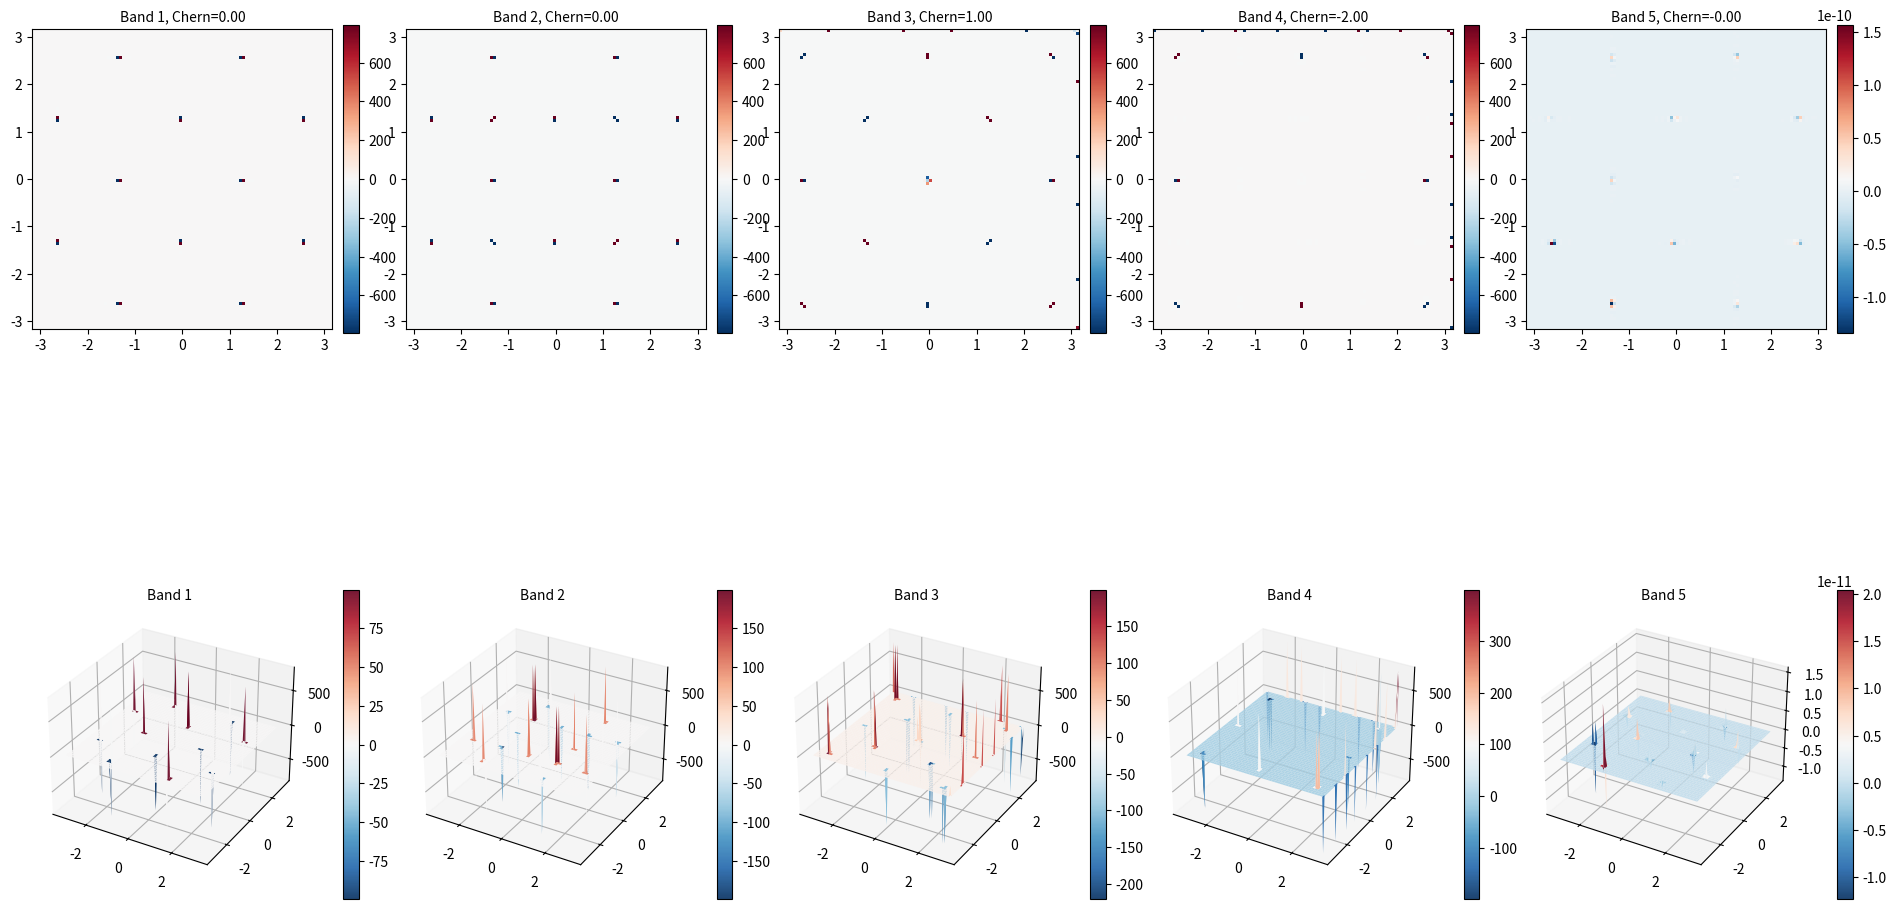

This figure's Python source:
import numpy as np
import matplotlib.pyplot as plt

# 参数设置
a = np.sqrt(2) + 1  # 大正方形边长
b = 1  # 小正方形边长
c = (a - b) / np.sqrt(2)  # 对角线键长
t = 1  # 小正方形内跃迁
t_prime = 1  # 中心原子到小正方形原子的跃迁
pi = np.pi


def hamiltonian(kx, ky):
    k_vec = np.array([kx, ky])

    # 最近邻矢量
    d12 = np.array([(a - b) / 2, (a - b) / 2])
    d13 = np.array([- (a - b) / 2, (a - b) / 2])
    d14 = np.array([- (a - b) / 2, - (a - b) / 2])
    d15 = np.array([(a - b) / 2, - (a - b) / 2])
    d23 = np.array([b, 0])
    d25 = np.array([0, b])
    d34 = np.array([0, b])
    d45 = np.array([- b, 0])

    # 跃迁项
    h12 = np.exp(1j * np.dot(d12, k_vec))
    h13 = np.exp(1j * np.dot(d13, k_vec))
    h14 = np.exp(1j * np.dot(d14, k_vec))
    h15 = np.exp(1j * np.dot(d15, k_vec))
    h23 = np.exp(1j * np.dot(d23, k_vec))
    h25 = np.exp(1j * np.dot(d25, k_vec))
    h34 = np.exp(1j * np.dot(d34, k_vec))
    h45 = np.exp(1j * np.dot(d45, k_vec))

    # Hamiltonian matrix
    H = np.array([
        [0, t_prime * h12, t_prime * h13, t_prime * h14, t_prime * h15],
        [t_prime * np.conj(h12), 0, t * h23, 0, t * h25],
        [t_prime * np.conj(h13), t * np.conj(h23), 0, t * h34, 0],
        [t_prime * np.conj(h14), 0, t * np.conj(h34), 0, t * h45],
        [t_prime * np.conj(h15), t * np.conj(h25), 0, t * np.conj(h45), 0]
    ])

    return H


def calculate(n=100):
    chern_number = np.zeros(5)
    berry_curvature = np.zeros((n, n, 5), dtype=complex)
    delta = 2 * pi / n
    kx = np.linspace(-pi, pi, n)
    ky = np.linspace(-pi, pi, n)
    vector = np.zeros((n, n, 5, 5), dtype=complex)
    for band in range(5):
        for i in range(n):
            for j in range(n):
                H = hamiltonian(kx[i], ky[j])
                eigenvalue, eigenvector = np.linalg.eigh(H)
                vector[i, j, :, band] = eigenvector[:, np.argsort(np.real(eigenvalue))[band]]

    for band in range(5):
        total_flux = 0
        for i in range(n):
            for j in range(n):
                i_next = (i + 1) % n
                j_next = (j + 1) % n
                u00 = vector[i, j, :, band]
                u10 = vector[i_next, j, :, band]
                u11 = vector[i_next, j_next, :, band]
                u01 = vector[i, j_next, :, band]

                l1 = np.vdot(u00, u10)
                l2 = np.vdot(u10, u11)
                l3 = np.vdot(u11, u01)
                l4 = np.vdot(u01, u00)

                product = l1 * l2 * l3 * l4
                flux = np.angle(product)
                total_flux += flux
                berry_curvature[i, j, band] = flux / (delta * delta)
        chern_number[band] = total_flux / (2 * pi)
    return chern_number, berry_curvature, kx, ky


# 计算贝利曲率和陈数
n = 100
chern_number, berry_curvature, kx, ky = calculate(n)
print("Chern numbers:", chern_number)

# 创建kx和ky的网格
KX, KY = np.meshgrid(kx, ky, indexing='ij')

fig = plt.figure(figsize=(20, 12))
axes_2d = []
axes_3d = []

# 创建所有子图
for band in range(5):
    ax_2d = fig.add_subplot(2, 5, band + 1)
    axes_2d.append(ax_2d)

    ax_3d = fig.add_subplot(2, 5, band + 6, projection='3d')
    axes_3d.append(ax_3d)

for band in range(5):
    bc_real = np.real(berry_curvature[:, :, band])

    # --- 二维热图 ---
    im = axes_2d[band].pcolormesh(KX, KY, bc_real.T, cmap='RdBu_r', shading='auto')
    axes_2d[band].set_aspect('equal')
    axes_2d[band].set_title(f'Band {band + 1}, Chern={chern_number[band]:.2f}', fontsize=10)
    fig.colorbar(im, ax=axes_2d[band], shrink=0.6, pad=0.03, aspect=20)  # 紧凑colorbar

    # --- 三维曲面 ---
    surf = axes_3d[band].plot_surface(KX, KY, bc_real, cmap='RdBu_r',
                                      edgecolor='none', alpha=0.9, rstride=2, cstride=2)
    axes_3d[band].set_title(f'Band {band + 1}', fontsize=10)
    fig.colorbar(surf, ax=axes_3d[band], shrink=0.6, pad=0.1, aspect=20)  # 紧凑colorbar

plt.subplots_adjust(
    left=0.05,
    right=0.98,
    bottom=0.05,
    top=0.95,
    wspace=0.02,
    hspace=0.1 )

# plt.savefig('optimized_layout.png', dpi=300, bbox_inches='tight')
plt.show()